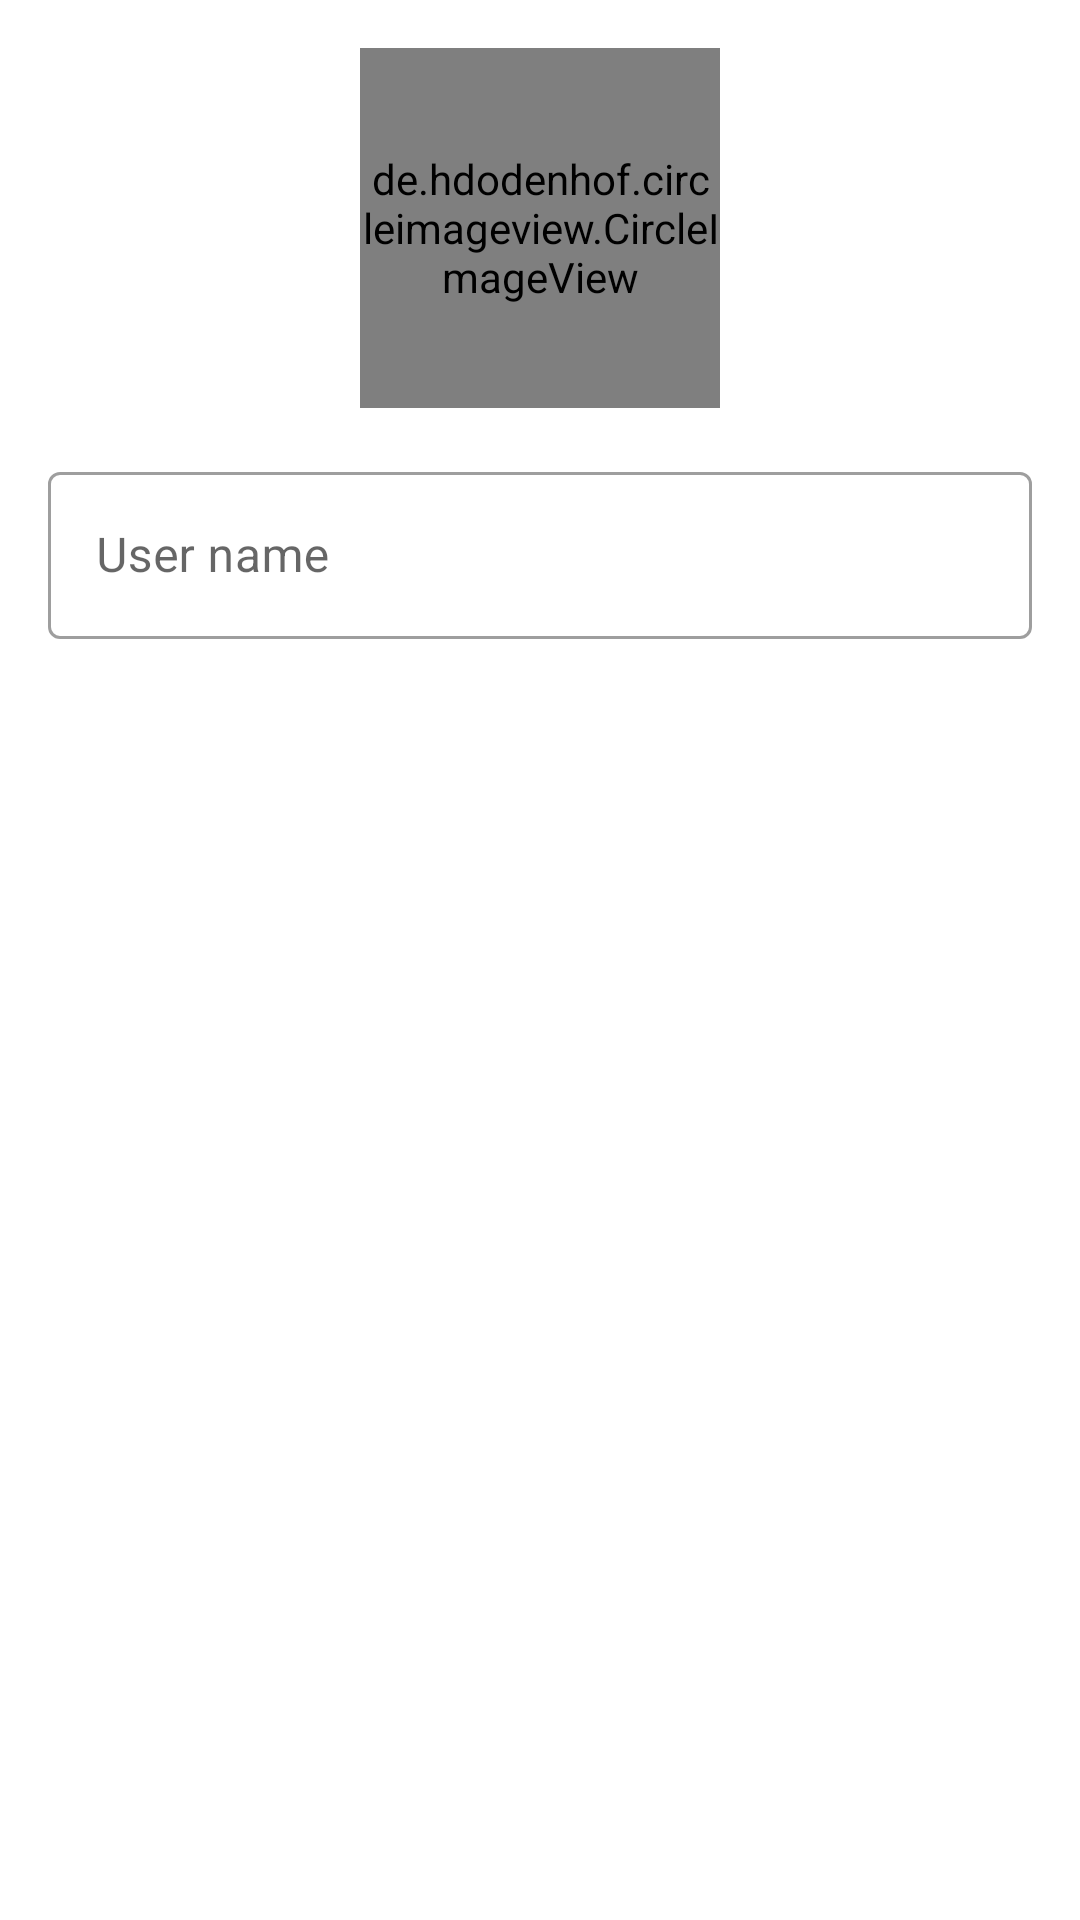

The Android layout XML behind this screen, and the referenced resources:
<!-- AndroidManifest.xml: application theme Theme.InstaApp -->
<!-- res/layout/custom_dialog_layout.xml -->
<LinearLayout xmlns:android="http://schemas.android.com/apk/res/android"
    android:layout_width="match_parent"
    android:layout_height="wrap_content"
    xmlns:app="http://schemas.android.com/apk/res-auto"
    android:orientation="vertical"
    android:padding="16dp">

    <de.hdodenhof.circleimageview.CircleImageView
        android:id="@+id/userProfileImage"
        android:layout_width="120dp"
        android:layout_height="120dp"
        android:src="@drawable/person"
        android:layout_gravity="center_horizontal"
        android:scaleType="centerCrop" />

    <com.google.android.material.textfield.TextInputLayout
        android:id="@+id/input_layout"
        android:layout_width="match_parent"
        style="@style/Widget.MaterialComponents.TextInputLayout.OutlinedBox"
        android:layout_height="wrap_content"
        android:background="@android:color/transparent"
        app:boxBackgroundColor="@android:color/transparent"
        android:layout_marginTop="16dp">

        <EditText
            android:id="@+id/edit_username"
            android:layout_width="match_parent"
            android:layout_height="wrap_content"
            android:hint="@string/user_name"
            android:inputType="text" />

    </com.google.android.material.textfield.TextInputLayout>

</LinearLayout>
<!-- resources referenced by this layout -->
<resources>
  <string name="user_name">User name</string>
  <style name="Theme.InstaApp" parent="Base.Theme.InstaApp" />
  <style name="Base.Theme.InstaApp" parent="Theme.MaterialComponents.DayNight.DarkActionBar">
          
          <item name="colorPrimary">@color/purple_500</item>
          <item name="colorPrimaryVariant">@color/purple_500</item>
          
          <item name="colorSecondary">@color/teal_200</item>
          <item name="colorSecondaryVariant">@color/teal_700</item>
  
          <item name="baseline_back24">@drawable/baseline_back24</item>
          <item name="settings_black">@drawable/baseline_settings_24</item>
          <item name="pop">@drawable/round_more_vert_24</item>
  
          <item name="android:textColor">@color/black</item>
          
      </style>
  <color name="purple_500">#FF6200EE</color>
  <color name="teal_200">#FF03DAC5</color>
  <color name="teal_700">#FF018786</color>
  <color name="black">#000</color>
</resources>
